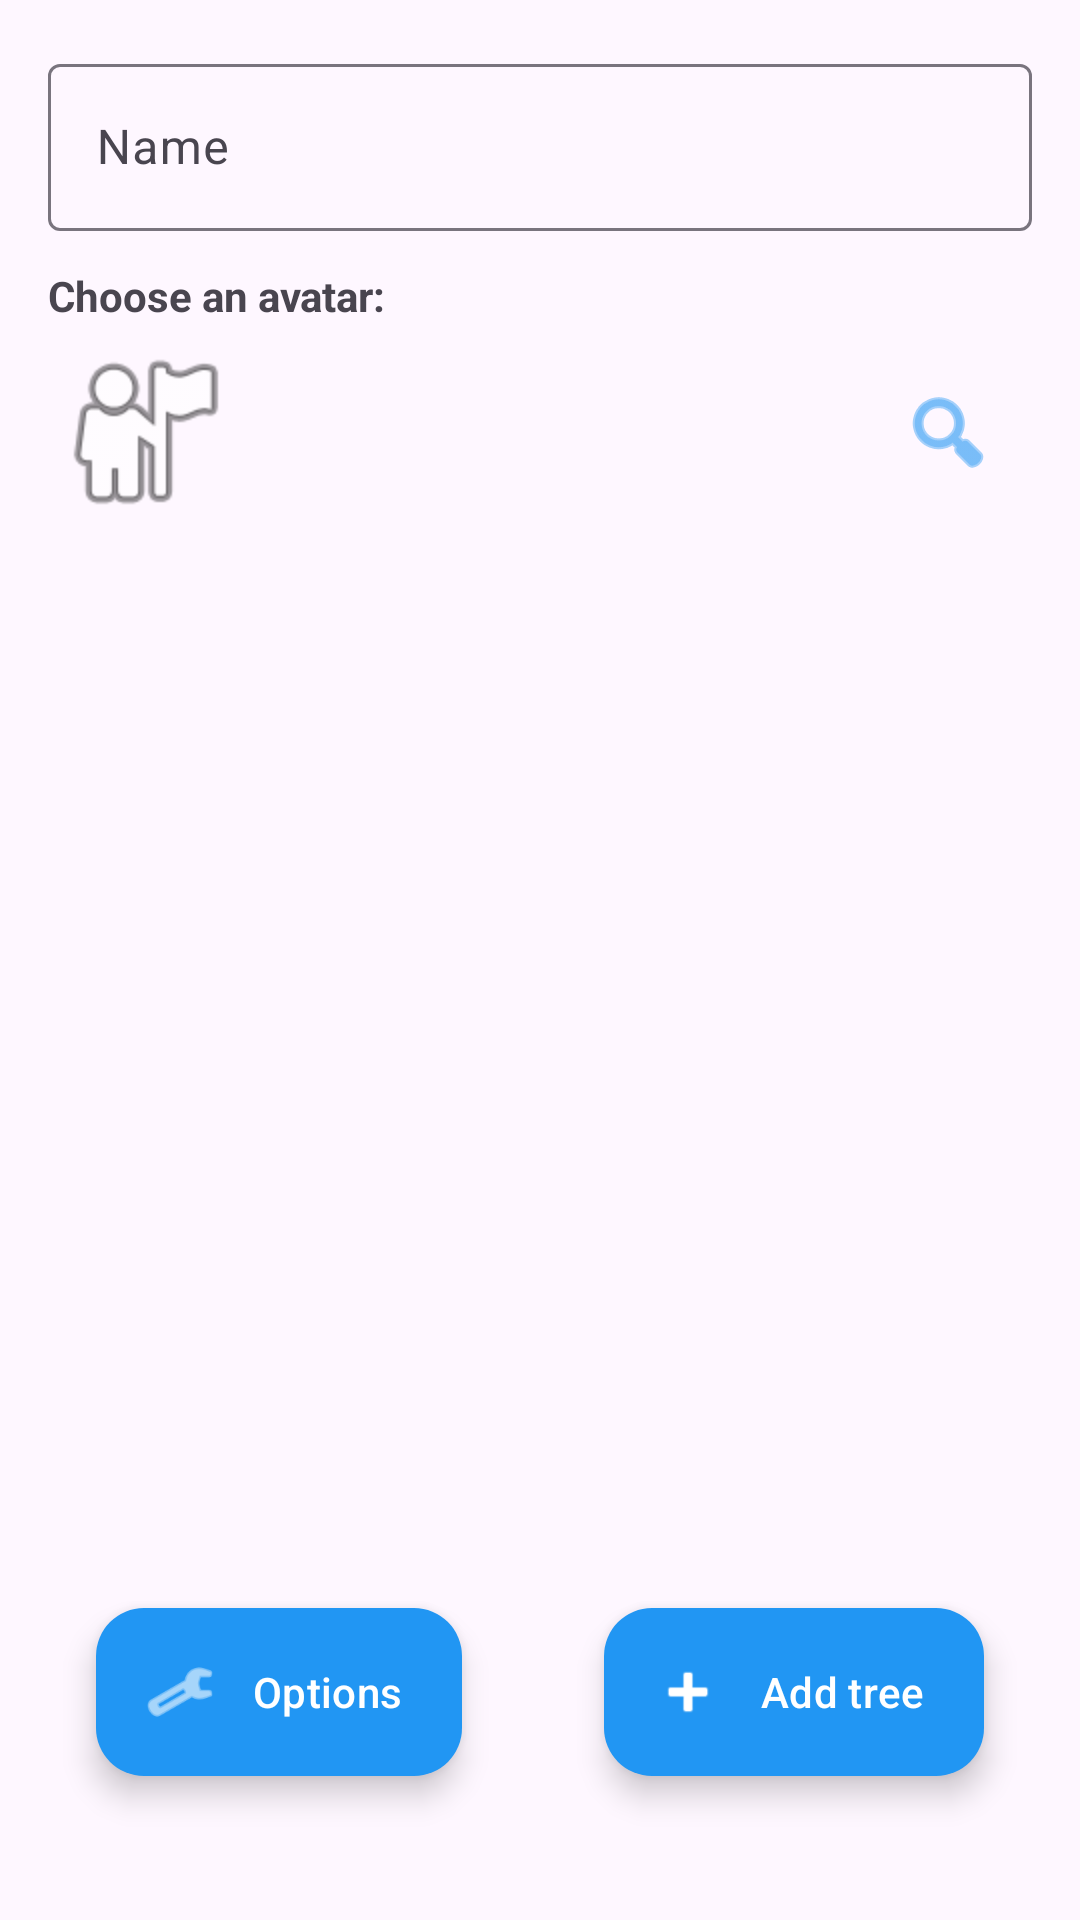

Reconstruct the res/layout file that produces this screen, plus the resources it refers to.
<!-- AndroidManifest.xml: application theme Theme.PictotreeApp -->
<!-- res/layout/fragment_edit_profile.xml -->
<?xml version="1.0" encoding="utf-8"?>
<androidx.constraintlayout.widget.ConstraintLayout xmlns:android="http://schemas.android.com/apk/res/android"
    xmlns:app="http://schemas.android.com/apk/res-auto"
    xmlns:tools="http://schemas.android.com/tools"
    android:layout_width="match_parent"
    android:layout_height="match_parent"
    android:padding="16dp">

    <com.google.android.material.textfield.TextInputLayout
        android:id="@+id/parentProfileNameLayout"
        android:layout_width="0dp"
        android:layout_height="wrap_content"
        android:hint="@string/dialog_create_profile_name_hint"
        app:layout_constraintTop_toTopOf="parent"
        app:layout_constraintStart_toStartOf="parent"
        app:layout_constraintEnd_toEndOf="parent">
        
        <com.google.android.material.textfield.TextInputEditText
            android:id="@+id/editProfileName"
            android:layout_width="match_parent"
            android:layout_height="wrap_content"
            tools:text="Gotlub"
            android:inputType="textPersonName" />
    </com.google.android.material.textfield.TextInputLayout>

    <TextView
        android:id="@+id/tvAvatarLabel"
        android:layout_width="wrap_content"
        android:layout_height="wrap_content"
        android:layout_marginTop="12dp"
        android:text="@string/profile_choose_avatar"
        android:textStyle="bold"
        app:layout_constraintTop_toBottomOf="@id/parentProfileNameLayout"
        app:layout_constraintStart_toStartOf="parent" />

    <LinearLayout
        android:id="@+id/layoutAvatarSelector"
        android:layout_width="0dp"
        android:layout_height="wrap_content"
        android:orientation="horizontal"
        android:gravity="center_vertical"
        android:layout_marginTop="4dp"
        app:layout_constraintTop_toBottomOf="@id/tvAvatarLabel"
        app:layout_constraintStart_toStartOf="parent"
        app:layout_constraintEnd_toEndOf="parent">

        <ImageView
            android:id="@+id/ivAvatarPreview"
            android:layout_width="64dp"
            android:layout_height="64dp"
            android:src="@android:drawable/ic_menu_myplaces"
            android:contentDescription="Avatar Preview" />

        <View
            android:layout_width="0dp"
            android:layout_height="0dp"
            android:layout_weight="1" />

        <ImageButton
            android:id="@+id/btnSearchAvatar"
            android:layout_width="40dp"
            android:layout_height="40dp"
            android:layout_margin="8dp"
            android:background="?attr/selectableItemBackgroundBorderless"
            android:src="@android:drawable/ic_menu_search"
            app:tint="?attr/colorPrimary"
            android:contentDescription="Search Avatar" />
    </LinearLayout>

    <androidx.recyclerview.widget.RecyclerView
        android:id="@+id/recyclerViewProfileTrees"
        android:layout_width="0dp"
        android:layout_height="0dp"
        android:layout_marginTop="16dp"
        android:clipToPadding="false"
        android:paddingBottom="100dp"
        app:layoutManager="androidx.recyclerview.widget.LinearLayoutManager"
        app:layout_constraintTop_toBottomOf="@id/layoutAvatarSelector"
        app:layout_constraintBottom_toBottomOf="parent"
        app:layout_constraintStart_toStartOf="parent"
        app:layout_constraintEnd_toEndOf="parent"
        tools:listitem="@layout/item_profile_tree" />

    
    <com.google.android.material.floatingactionbutton.ExtendedFloatingActionButton
        android:id="@+id/btnOpenOptions"
        android:layout_width="wrap_content"
        android:layout_height="wrap_content"
        android:layout_marginStart="16dp"
        android:layout_marginBottom="32dp"
        android:text="Options"
        app:icon="@android:drawable/ic_menu_preferences"
        app:layout_constraintBottom_toBottomOf="parent"
        app:layout_constraintStart_toStartOf="parent" />

    
    <com.google.android.material.floatingactionbutton.ExtendedFloatingActionButton
        android:id="@+id/fabAddTree"
        android:layout_width="wrap_content"
        android:layout_height="wrap_content"
        android:layout_marginEnd="16dp"
        android:layout_marginBottom="32dp"
        android:text="Add tree"
        app:icon="@android:drawable/ic_input_add"
        app:layout_constraintBottom_toBottomOf="parent"
        app:layout_constraintEnd_toEndOf="parent" />

    <ProgressBar
        android:id="@+id/progressBarSync"
        android:layout_width="wrap_content"
        android:layout_height="wrap_content"
        android:visibility="gone"
        app:layout_constraintTop_toTopOf="parent"
        app:layout_constraintBottom_toBottomOf="parent"
        app:layout_constraintStart_toStartOf="parent"
        app:layout_constraintEnd_toEndOf="parent" />
        
</androidx.constraintlayout.widget.ConstraintLayout>
<!-- res/layout/item_profile_tree.xml (included above) -->
<?xml version="1.0" encoding="utf-8"?>
<com.google.android.material.card.MaterialCardView xmlns:android="http://schemas.android.com/apk/res/android"
    xmlns:app="http://schemas.android.com/apk/res-auto"
    xmlns:tools="http://schemas.android.com/tools"
    android:layout_width="match_parent"
    android:layout_height="wrap_content"
    android:layout_marginVertical="4dp"
    app:cardElevation="2dp"
    app:cardCornerRadius="8dp">

    <androidx.constraintlayout.widget.ConstraintLayout
        android:layout_width="match_parent"
        android:layout_height="wrap_content"
        android:padding="8dp">



        <TextView
            android:id="@+id/textOrderNumber"
            android:layout_width="wrap_content"
            android:layout_height="wrap_content"
            android:layout_marginStart="8dp"
            android:textSize="16sp"
            android:textColor="?attr/colorPrimary"
            android:textStyle="bold"
            tools:text="#1"
            app:layout_constraintTop_toTopOf="parent"
            app:layout_constraintBottom_toBottomOf="parent"
            app:layout_constraintStart_toStartOf="parent" />

        <ImageView
            android:id="@+id/imageTreeIcon"
            android:layout_width="48dp"
            android:layout_height="48dp"
            android:layout_marginStart="8dp"
            android:scaleType="centerCrop"
            android:src="@android:drawable/ic_menu_gallery"
            app:layout_constraintTop_toTopOf="parent"
            app:layout_constraintBottom_toBottomOf="parent"
            app:layout_constraintStart_toEndOf="@id/textOrderNumber" />

        <TextView
            android:id="@+id/textTreeName"
            android:layout_width="0dp"
            android:layout_height="wrap_content"
            android:layout_marginStart="16dp"
            android:layout_marginEnd="8dp"
            android:textSize="18sp"
            android:textStyle="bold"
            tools:text="Routine Repas"
            app:layout_constraintTop_toTopOf="@id/imageTreeIcon"
            app:layout_constraintStart_toEndOf="@id/imageTreeIcon"
            app:layout_constraintEnd_toStartOf="@+id/indicator_tree_color"
            app:layout_constraintBottom_toBottomOf="@id/imageTreeIcon" />

        <View
            android:id="@+id/indicator_tree_color"
            android:layout_width="24dp"
            android:layout_height="24dp"
            android:layout_marginEnd="8dp"
            android:background="@drawable/shape_circle"
            android:clickable="true"
            android:focusable="true"
            android:foreground="?attr/selectableItemBackgroundBorderless"
            app:layout_constraintTop_toTopOf="parent"
            app:layout_constraintBottom_toBottomOf="parent"
            app:layout_constraintEnd_toStartOf="@+id/buttonViewTree" />

        <ImageButton
            android:id="@+id/buttonViewTree"
            android:layout_width="48dp"
            android:layout_height="48dp"
            android:background="?attr/selectableItemBackgroundBorderless"
            android:src="@android:drawable/ic_menu_view"
            android:contentDescription="Visualiser l\'arbre"
            app:layout_constraintTop_toTopOf="parent"
            app:layout_constraintBottom_toBottomOf="parent"
            app:layout_constraintEnd_toStartOf="@+id/buttonDeleteTree" />

        <ImageButton
            android:id="@+id/buttonDeleteTree"
            android:layout_width="48dp"
            android:layout_height="48dp"
            android:background="?attr/selectableItemBackgroundBorderless"
            android:src="@android:drawable/ic_menu_delete"
            app:layout_constraintTop_toTopOf="parent"
            app:layout_constraintBottom_toBottomOf="parent"
            app:layout_constraintEnd_toEndOf="parent" />

    </androidx.constraintlayout.widget.ConstraintLayout>
</com.google.android.material.card.MaterialCardView>
<!-- resources referenced by this layout -->
<resources>
  <string name="dialog_create_profile_name_hint">Name</string>
  <string name="profile_choose_avatar">Choose an avatar:</string>
  <style name="Theme.PictotreeApp" parent="Base.Theme.PictotreeApp" />
  <style name="Base.Theme.PictotreeApp" parent="Theme.Material3.Light.NoActionBar">
          
          <item name="colorPrimary">@color/primary_color</item>
          <item name="colorOnPrimary">@color/white</item>
          <item name="colorPrimaryContainer">@color/primary_color</item>
          <item name="colorOnPrimaryContainer">@color/white</item>
      </style>
  <color name="primary_color">#2196F3</color>
  <color name="white">#FFFFFFFF</color>
</resources>
